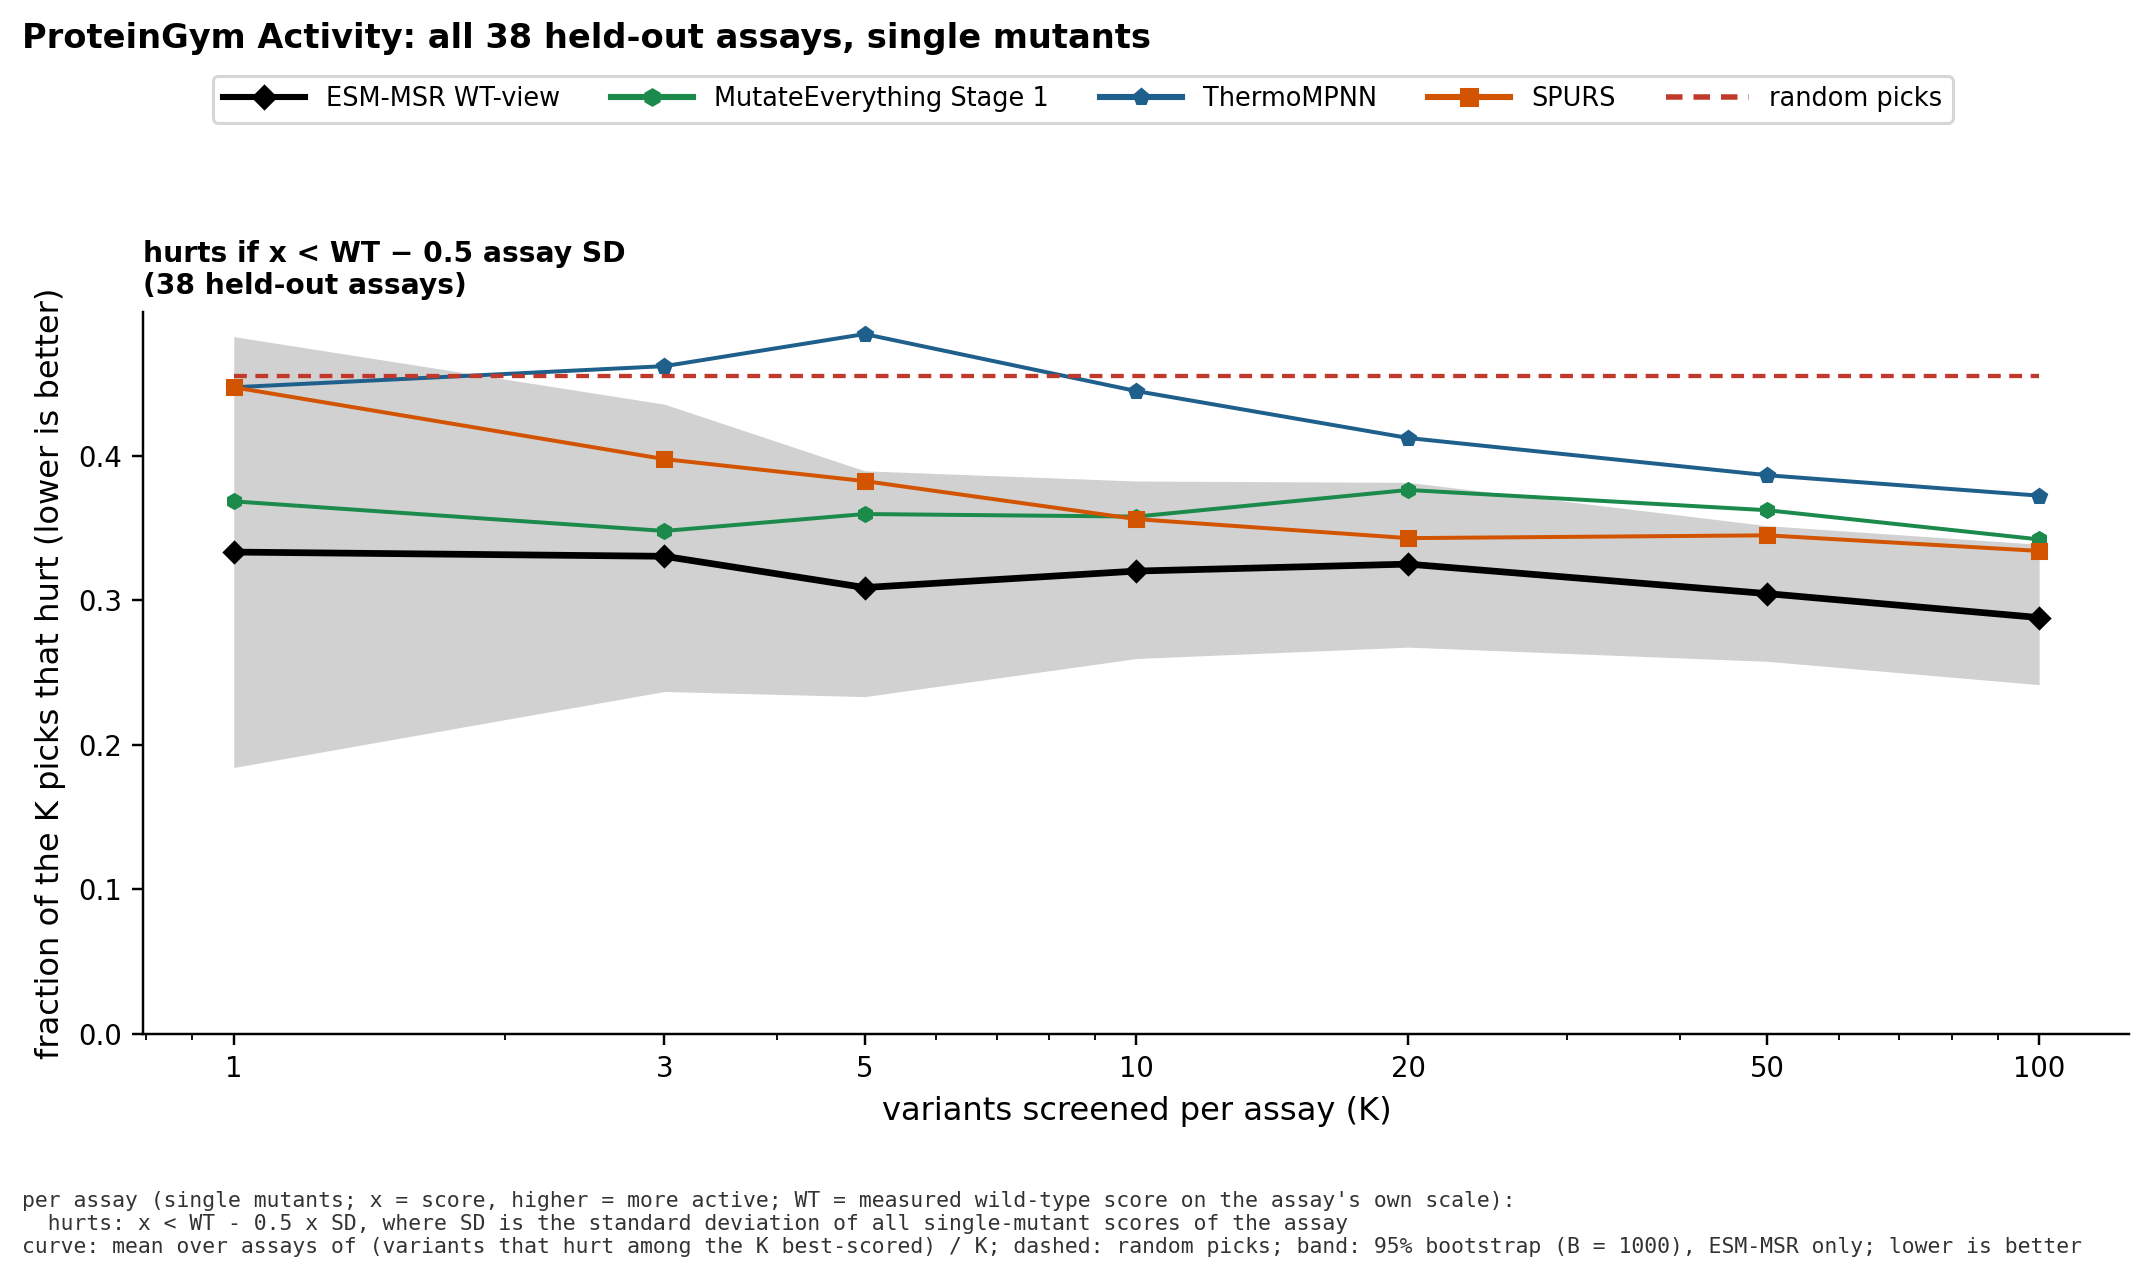

The table this chart was drawn from, first rows:
dataset, family, key, K, metric, value, lo, hi, n_proteins, definition, n_assays
pg, msr, msrp0:wt, 1, hit_rate, 0.3333, 0.1842, 0.4825, 38, sd, 38
pg, msr, msrp0:wt, 1, p_recover, 0.3333, 0.1842, 0.4825, 38, sd, 38
pg, msr, msrp0:wt, 1, best, 0.5755, 0.0696, 1.23, 38, sd, 38
pg, msr, msrp0:wt, 1, oracle, 4.138, 3.555, 4.774, 38, sd, 38
pg, msr, msrp0:wt, 1, oracle_hit, 1, 1, 1, 38, sd, 38
pg, msr, msrp0:wt, 1, oracle_rec, 1, 1, 1, 38, sd, 38
pg, msr, msrp0:wt, 1, rand_best, 0.7675, 0.5332, 1.134, 38, sd, 38
pg, msr, msrp0:wt, 1, rand_rec, 0.4555, 0.4024, 0.5113, 38, sd, 38
pg, msr, msrp0:wt, 1, rand_hit, 0.4555, 0.4024, 0.5113, 38, sd, 38
pg, msr, msrp0:wt, 1, gain, 0.8036, 0.3678, 1.393, 38, sd, 38
pg, msr, msrp0:wt, 1, oracle_gain, 4.138, 3.555, 4.774, 38, sd, 38
pg, msr, msrp0:wt, 1, rand_gain, 0.8949, 0.6918, 1.236, 38, sd, 38
pg, msr, msrp0:wt, 3, hit_rate, 0.3304, 0.2368, 0.4357, 38, sd, 38
pg, msr, msrp0:wt, 3, p_recover, 0.5965, 0.4561, 0.7368, 38, sd, 38
pg, msr, msrp0:wt, 3, best, 1.252, 0.8180, 1.845, 38, sd, 38
pg, msr, msrp0:wt, 3, oracle, 4.138, 3.585, 4.777, 38, sd, 38
pg, msr, msrp0:wt, 3, oracle_hit, 1, 1, 1, 38, sd, 38
pg, msr, msrp0:wt, 3, oracle_rec, 1, 1, 1, 38, sd, 38
pg, msr, msrp0:wt, 3, rand_best, 1.676, 1.377, 2.17, 38, sd, 38
pg, msr, msrp0:wt, 3, rand_rec, 0.7995, 0.7565, 0.8437, 38, sd, 38
pg, msr, msrp0:wt, 3, rand_hit, 0.4555, 0.4047, 0.5071, 38, sd, 38
pg, msr, msrp0:wt, 3, gain, 2.204, 1.303, 3.648, 38, sd, 38
pg, msr, msrp0:wt, 3, oracle_gain, 11.81, 10.25, 13.58, 38, sd, 38
pg, msr, msrp0:wt, 3, rand_gain, 2.685, 2.064, 3.693, 38, sd, 38
pg, msr, msrp0:wt, 5, hit_rate, 0.3088, 0.2333, 0.3896, 38, sd, 38
pg, msr, msrp0:wt, 5, p_recover, 0.7456, 0.5965, 0.8686, 38, sd, 38
pg, msr, msrp0:wt, 5, best, 1.546, 1.082, 2.082, 38, sd, 38
pg, msr, msrp0:wt, 5, oracle, 4.138, 3.574, 4.765, 38, sd, 38
pg, msr, msrp0:wt, 5, oracle_hit, 1, 1, 1, 38, sd, 38
pg, msr, msrp0:wt, 5, oracle_rec, 1, 1, 1, 38, sd, 38
pg, msr, msrp0:wt, 5, rand_best, 2.058, 1.744, 2.623, 38, sd, 38
pg, msr, msrp0:wt, 5, rand_rec, 0.9146, 0.8865, 0.9390, 38, sd, 38
pg, msr, msrp0:wt, 5, rand_hit, 0.4555, 0.4079, 0.5087, 38, sd, 38
pg, msr, msrp0:wt, 5, gain, 3.533, 2.105, 5.494, 38, sd, 38
pg, msr, msrp0:wt, 5, oracle_gain, 19.22, 16.83, 22.12, 38, sd, 38
pg, msr, msrp0:wt, 5, rand_gain, 4.475, 3.454, 6.277, 38, sd, 38
pg, msr, msrp0:wt, 10, hit_rate, 0.3202, 0.2596, 0.3825, 38, sd, 38
pg, msr, msrp0:wt, 10, p_recover, 0.9474, 0.8684, 1, 38, sd, 38
pg, msr, msrp0:wt, 10, best, 1.913, 1.482, 2.387, 38, sd, 38
pg, msr, msrp0:wt, 10, oracle, 4.138, 3.557, 4.757, 38, sd, 38
pg, msr, msrp0:wt, 10, oracle_hit, 1, 1, 1, 38, sd, 38
pg, msr, msrp0:wt, 10, oracle_rec, 1, 1, 1, 38, sd, 38
pg, msr, msrp0:wt, 10, rand_best, 2.487, 2.178, 2.977, 38, sd, 38
pg, msr, msrp0:wt, 10, rand_rec, 0.9858, 0.9751, 0.9935, 38, sd, 38
pg, msr, msrp0:wt, 10, rand_hit, 0.4555, 0.4016, 0.5081, 38, sd, 38
pg, msr, msrp0:wt, 10, gain, 6.777, 4.529, 9.661, 38, sd, 38
pg, msr, msrp0:wt, 10, oracle_gain, 36.77, 32.22, 42.14, 38, sd, 38
pg, msr, msrp0:wt, 10, rand_gain, 8.949, 6.856, 12.07, 38, sd, 38
pg, msr, msrp0:wt, 20, hit_rate, 0.3250, 0.2675, 0.3816, 38, sd, 38
pg, msr, msrp0:wt, 20, p_recover, 0.9737, 0.9211, 1, 38, sd, 38
pg, msr, msrp0:wt, 20, best, 2.23, 1.814, 2.74, 38, sd, 38
pg, msr, msrp0:wt, 20, oracle, 4.138, 3.58, 4.762, 38, sd, 38
pg, msr, msrp0:wt, 20, oracle_hit, 1, 1, 1, 38, sd, 38
pg, msr, msrp0:wt, 20, oracle_rec, 1, 1, 1, 38, sd, 38
pg, msr, msrp0:wt, 20, rand_best, 2.803, 2.461, 3.356, 38, sd, 38
pg, msr, msrp0:wt, 20, rand_rec, 0.9990, 0.9978, 0.9999, 38, sd, 38
pg, msr, msrp0:wt, 20, rand_hit, 0.4555, 0.4066, 0.5083, 38, sd, 38
pg, msr, msrp0:wt, 20, gain, 13, 9.093, 19.19, 38, sd, 38
pg, msr, msrp0:wt, 20, oracle_gain, 70.08, 61.71, 80.95, 38, sd, 38
pg, msr, msrp0:wt, 20, rand_gain, 17.9, 13.83, 24.78, 38, sd, 38
... 276 more rows
